Labelled photos from "bitmaps", an image-classification folder in gojira/fastai-v3-projects. The possible labels are: anomaly, normal.

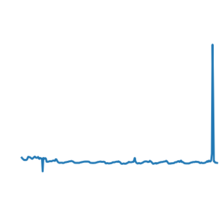
Label: anomaly

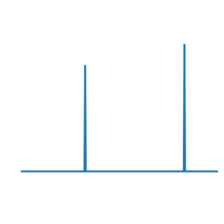
Label: normal

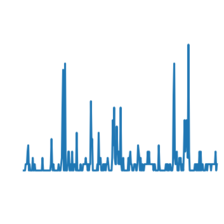
Label: normal

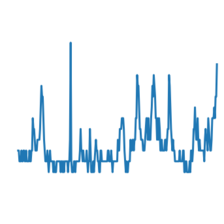
Label: anomaly

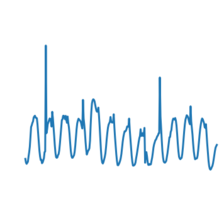
Label: normal

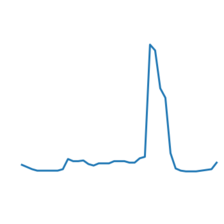
Label: normal
